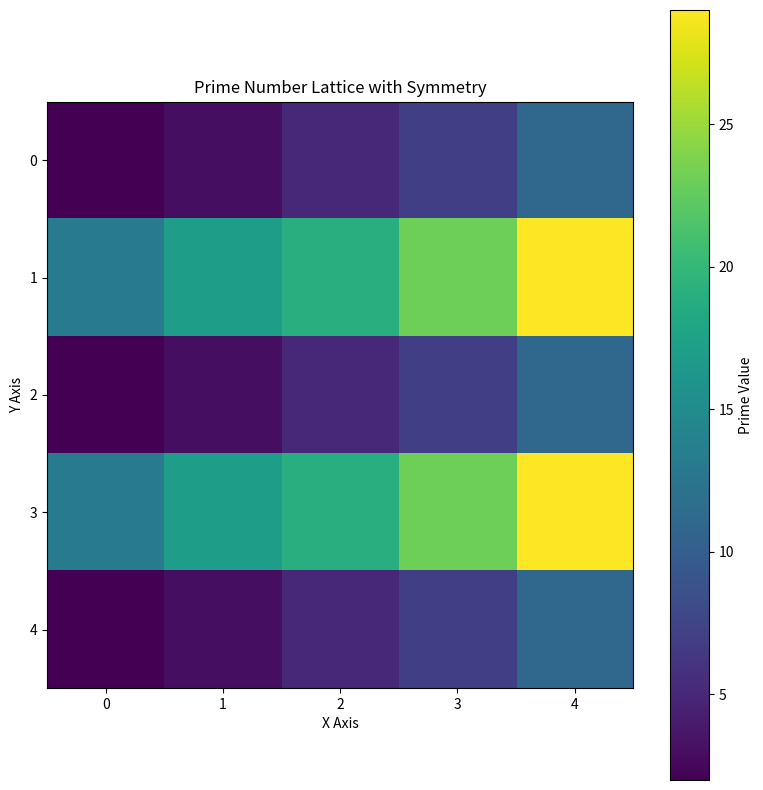

The matplotlib source for this figure:
import numpy as np
import matplotlib.pyplot as plt

# ---------------------------------------------------------
# CONFIG
# ---------------------------------------------------------
SIZE = 5  # Grid size (5x5 grid)
PRIMES = [2, 3, 5, 7, 11, 13, 17, 19, 23, 29]  # List of first primes to place

# ---------------------------------------------------------
# FUNCTION TO GENERATE PRIME NUMBER LATTICE
# ---------------------------------------------------------
def generate_prime_lattice(size, primes):
    lattice = np.zeros((size, size))
    prime_idx = 0

    # Fill lattice with prime numbers in a specific pattern
    for i in range(size):
        for j in range(size):
            lattice[i, j] = primes[prime_idx % len(primes)]
            prime_idx += 1

    return lattice

# ---------------------------------------------------------
# PLOT PRIME NUMBER LATTICE
# ---------------------------------------------------------
lattice = generate_prime_lattice(SIZE, PRIMES)

plt.figure(figsize=(8,8))
plt.imshow(lattice, cmap='viridis', interpolation='nearest')
plt.title("Prime Number Lattice with Symmetry")
plt.xlabel("X Axis")
plt.ylabel("Y Axis")
plt.colorbar(label="Prime Value")
plt.tight_layout()
plt.savefig("Prime_Number_Lattice_with_Symmetry.png")
plt.show()
